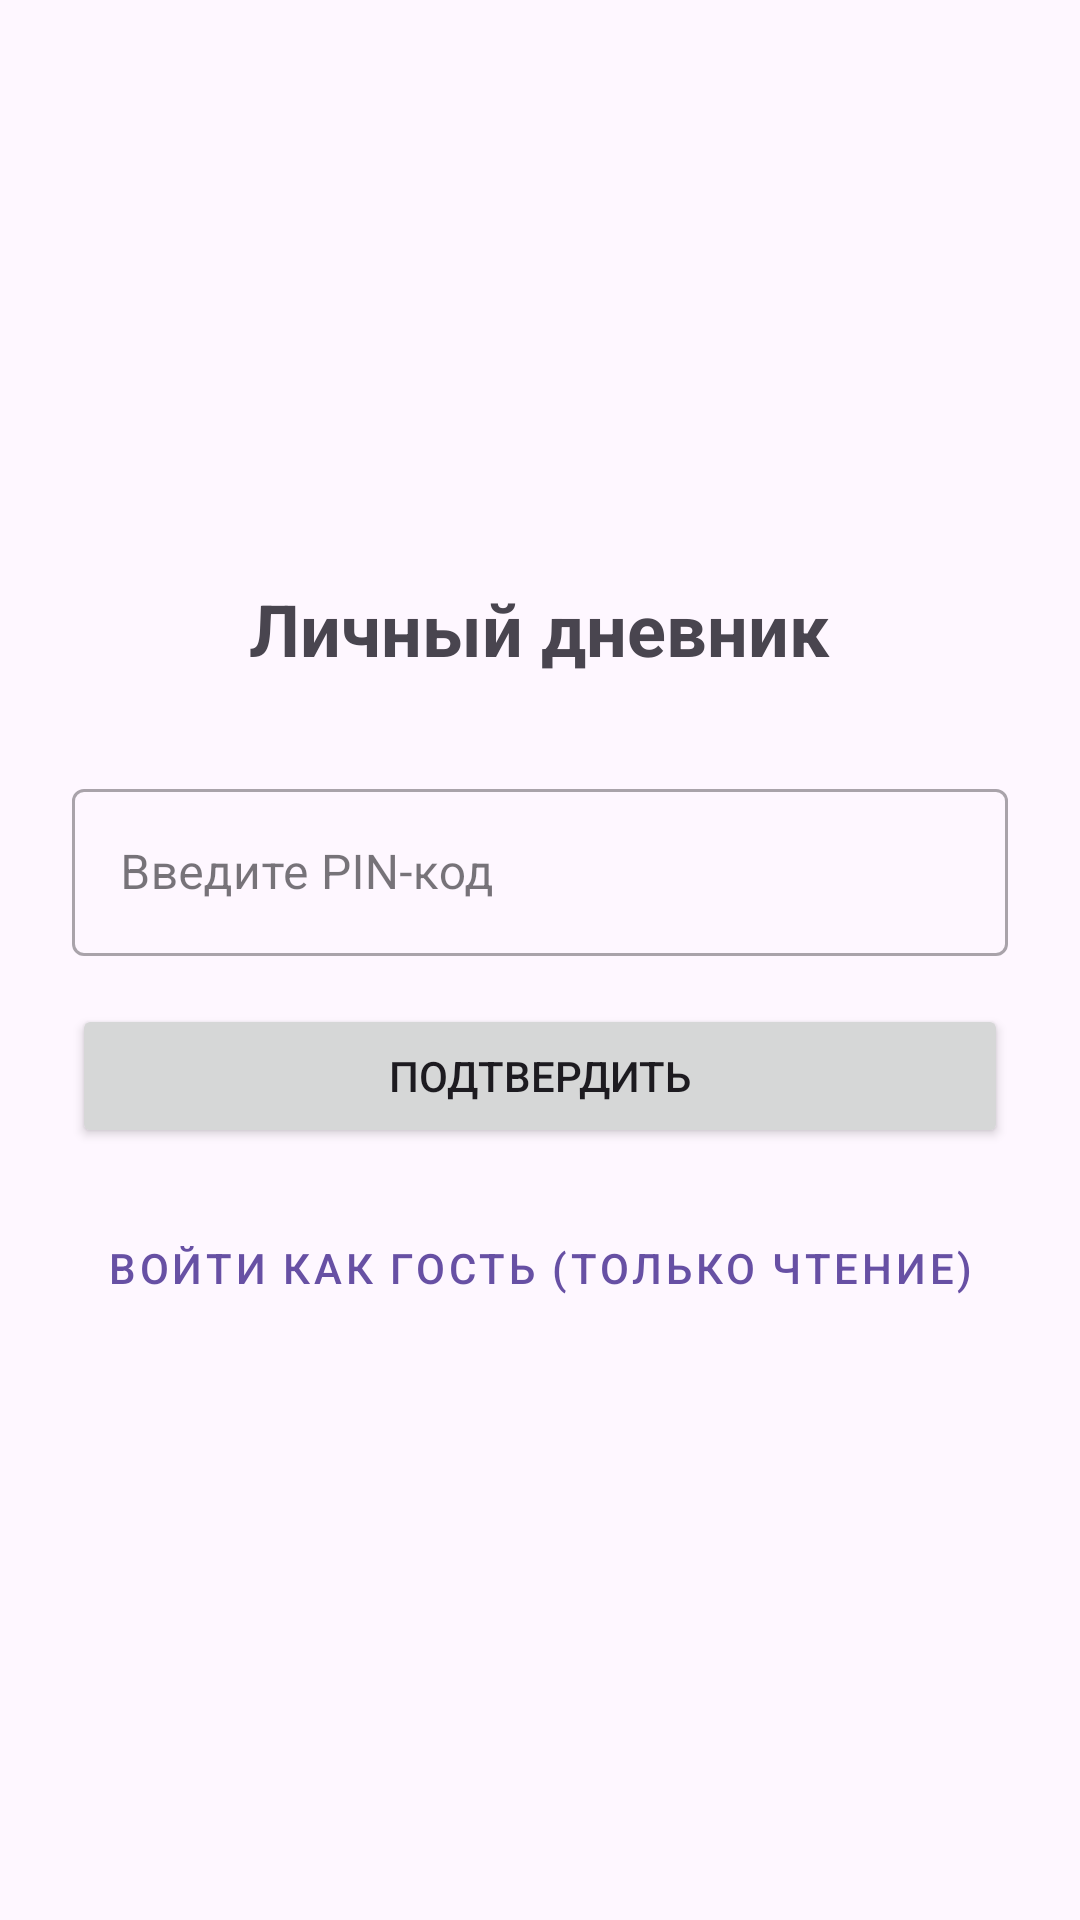

Here is an Android app screen rendered from its layout file. Give the layout XML and the strings, colors and styles it references.
<!-- AndroidManifest.xml: application theme Theme.LifeList -->
<!-- res/layout/activity_auth.xml -->
<?xml version="1.0" encoding="utf-8"?>
<LinearLayout xmlns:android="http://schemas.android.com/apk/res/android"
    android:layout_width="match_parent"
    android:layout_height="match_parent"
    android:orientation="vertical"
    android:padding="24dp"
    android:gravity="center">

    <TextView
        android:id="@+id/tvTitle"
        android:layout_width="wrap_content"
        android:layout_height="wrap_content"
        android:text="Личный дневник"
        android:textSize="24sp"
        android:textStyle="bold"
        android:layout_marginBottom="32dp"/>

    <com.google.android.material.textfield.TextInputLayout
        android:layout_width="match_parent"
        android:layout_height="wrap_content"
        android:hint="Введите PIN-код"
        style="@style/Widget.MaterialComponents.TextInputLayout.OutlinedBox">

        <com.google.android.material.textfield.TextInputEditText
            android:id="@+id/etPin"
            android:layout_width="match_parent"
            android:layout_height="wrap_content"
            android:inputType="numberPassword"
            android:maxLength="4"/>
    </com.google.android.material.textfield.TextInputLayout>

    <Button
        android:id="@+id/btnAction"
        android:layout_width="match_parent"
        android:layout_height="wrap_content"
        android:layout_marginTop="16dp"
        android:text="Подтвердить"/>

    <Button
        android:id="@+id/btnBiometric"
        android:layout_width="match_parent"
        android:layout_height="wrap_content"
        android:layout_marginTop="8dp"
        android:text="Войти по отпечатку"
        android:visibility="gone"
        style="@style/Widget.MaterialComponents.Button.OutlinedButton"/>

    <Button
        android:id="@+id/btnGuest"
        android:layout_width="match_parent"
        android:layout_height="wrap_content"
        android:layout_marginTop="16dp"
        android:text="Войти как Гость (только чтение)"
        style="@style/Widget.MaterialComponents.Button.TextButton"/>

</LinearLayout>
<!-- resources referenced by this layout -->
<resources>
  <style name="Theme.LifeList" parent="Base.Theme.LifeList" />
  <style name="Base.Theme.LifeList" parent="Theme.Material3.DayNight.NoActionBar">
          
          
      </style>
</resources>
